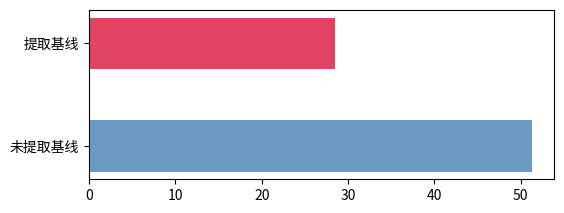

Write Python code to recreate this figure. (Note: this script raises an exception after producing the figure.)

import matplotlib.pyplot as plt
import matplotlib

from matplotlib.font_manager import FontProperties

font=FontProperties(fname='/Library/Fonts/Songti.ttc',size=10)


price = [0.21273551422878356, 0.24787492146324197]
"""
绘制水平条形图方法barh
参数一：y轴
参数二：x轴
"""
fig = plt.figure(figsize=(6, 2.2))
ax = fig.add_subplot(111)
plt.barh(0, 51.29896154818086, height=0.06, color='steelblue', alpha=0.8)
plt.barh(0.12, 28.462002058479104, height=0.06, color='crimson', alpha=0.8)
plt.yticks([0,0.12], ['未提取基线', '提取基线'],FontProperties=font)
plt.xlabel("SSE值",FontProperties=font)
plt.title("是否提取基线对SSE值的影响",FontProperties=font)

plt.tight_layout()
plt.show()

